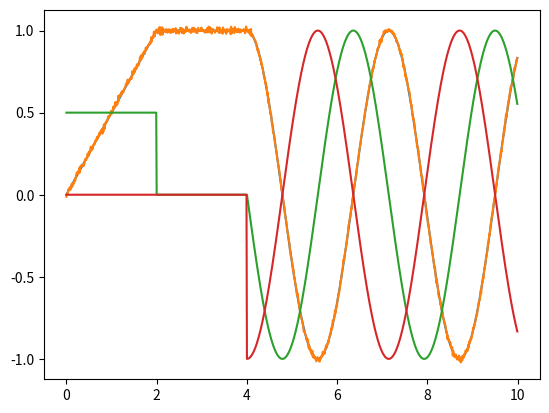

Python code for this plot:
import numpy as np
import math
import matplotlib.pyplot as plt



def drawCurve(T, dt):
    tvec = np.arange(0,T,dt)
    x = np.zeros(tvec.size)
    x[tvec<2]=tvec[tvec<2]*0.5
    x[(tvec >= 2) * (tvec < 4)] = 1
    x[tvec>=4]                  = np.cos(2*(tvec[tvec>=4]-4))

    v = np.zeros(tvec.size)
    v[tvec < 2]                 = 0.5
    v[(tvec >= 2) * (tvec < 4)] = 0
    v[tvec >= 4]                = -np.sin(2*(tvec[tvec>=4]-4))

    a = np.zeros(tvec.size)
    a[tvec < 2] = 0
    a[(tvec >= 2) * (tvec < 4)] = 0
    a[tvec >= 4]                = -np.cos(2*(tvec[tvec>=4]-4))

    return tvec, x, v, a

def measure(x, ex):
    return x+np.random.normal(0, ex, x.size)


if __name__ == '__main__':
    dt = 0.01
    T = 10
    ex = 0.01
    tvec, x, v, a = drawCurve(T, dt)
    xM = measure(x, ex)

    plt.figure()
    plt.plot(tvec, x)
    plt.plot(tvec, xM)
    plt.plot(tvec, v)
    plt.plot(tvec, a)

    plt.show()
